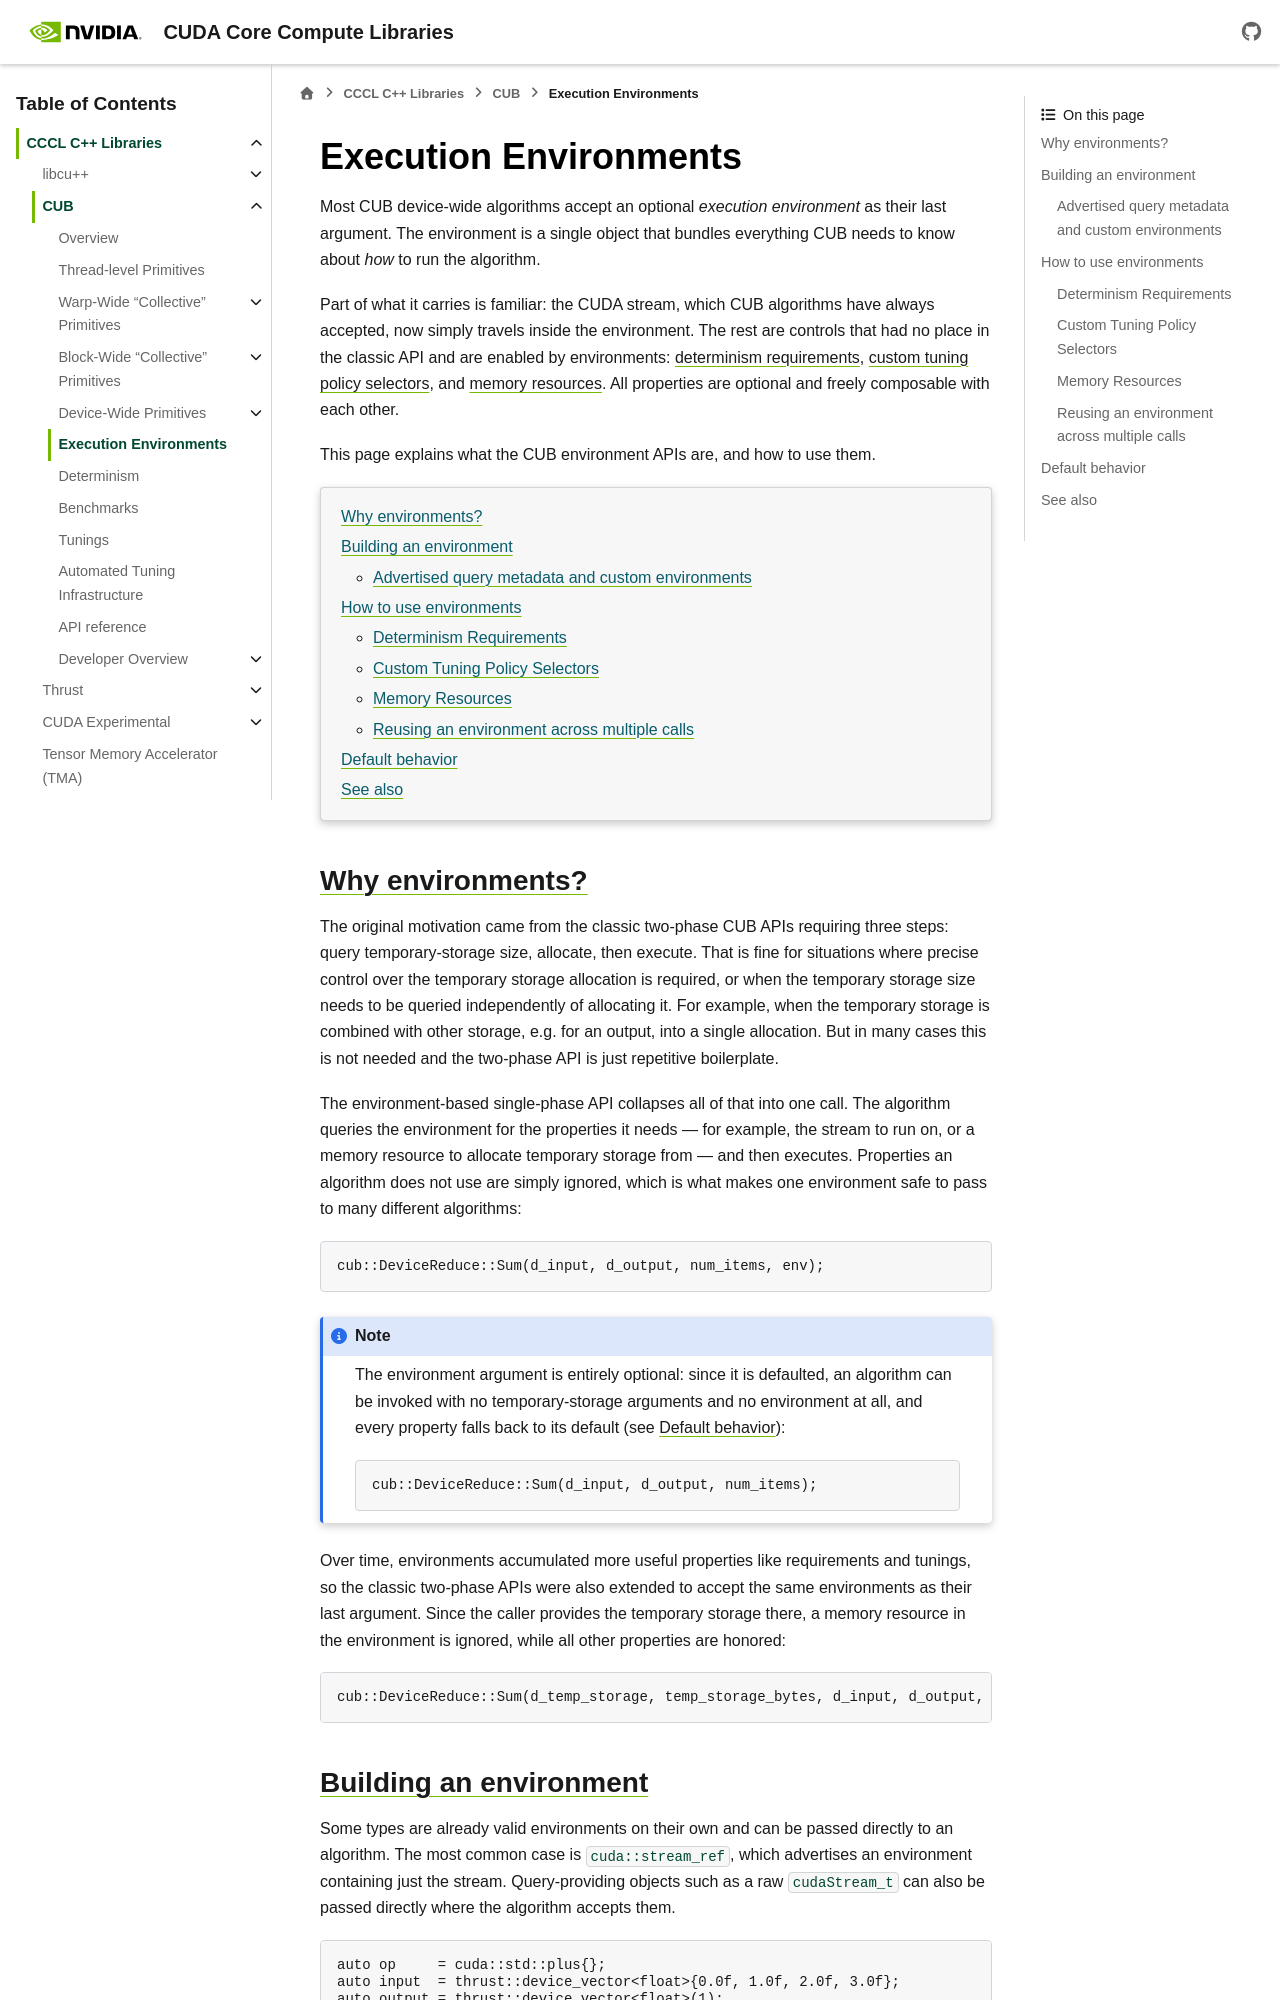

repository: NVIDIA/cccl · page: docs/unstable/cub/environment.html · generator: sphinx

.. _cub-environment:

Execution Environments
======================

Most CUB device-wide algorithms accept an optional *execution environment* as their last
argument. The environment is a single object that bundles everything CUB needs to know
about *how* to run the algorithm.

Part of what it carries is familiar: the CUDA stream, which CUB algorithms have always
accepted, now simply travels inside the environment. The rest are controls that had no
place in the classic API and are enabled by environments:
:ref:`determinism requirements <cub-env-determinism>`,
:ref:`custom tuning policy selectors <cub-env-tuning>`, and
:ref:`memory resources <cub-env-memory-resource>`. All properties are optional and freely
composable with each other.

This page explains what the CUB environment APIs are, and how to use them.

.. contents::
   :local:
   :depth: 2


Why environments?
-----------------

The original motivation came from the classic two-phase CUB APIs requiring three steps: query
temporary-storage size, allocate, then execute. That is fine for situations where precise control
over the temporary storage allocation is required, or when the temporary storage size needs to be
queried independently of allocating it. For example, when the temporary storage is combined with
other storage, e.g. for an output, into a single allocation. But in many cases this is not needed
and the two-phase API is just repetitive boilerplate.

The environment-based single-phase API collapses all of that into one call. The algorithm
queries the environment for the properties it needs — for example, the stream to run on,
or a memory resource to allocate temporary storage from — and then executes. Properties
an algorithm does not use are simply ignored, which is what makes one environment safe to
pass to many different algorithms:

.. code-block:: c++

   cub::DeviceReduce::Sum(d_input, d_output, num_items, env);

.. note::

   The environment argument is entirely
   optional: since it is defaulted, an algorithm can be invoked with no temporary-storage
   arguments and no environment at all, and every property falls back to its default
   (see :ref:`Default behavior <cub-environment-fallback>`):

   .. code-block:: c++

      cub::DeviceReduce::Sum(d_input, d_output, num_items);


Over time, environments accumulated more useful properties like requirements and tunings, so the
classic two-phase APIs were also extended to accept the same environments as their last argument.
Since the caller provides the temporary storage there, a memory resource in the environment is
ignored, while all other properties are honored:

.. code-block:: c++

   cub::DeviceReduce::Sum(d_temp_storage, temp_storage_bytes, d_input, d_output, num_items, env);


.. _cub-env-building:
